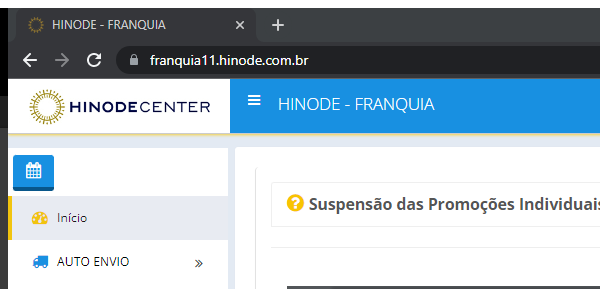
Task: Robotic Enterprise Framework
Workflow: sq_Execute_ProdutoCusto

Step 1: Attach Browser - Hinode in window 'HINODE*' (chrome.exe)

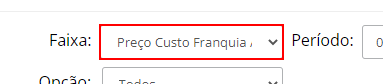
Step 2 [try]: select "Preço Custo*" in the drop-down 'faixa'

Step 3 [catch]: select "*Simples*" in the drop-down 'faixa' (same screen as step 2)

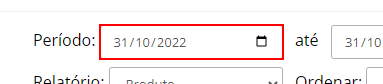
Step 4: type [arg_in_strPeriodo] into the text box

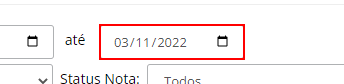
Step 5: type [arg_in_strPeriodo] into the text box 'strFim'

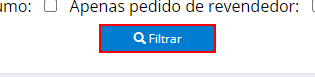
Step 6: click on the button
